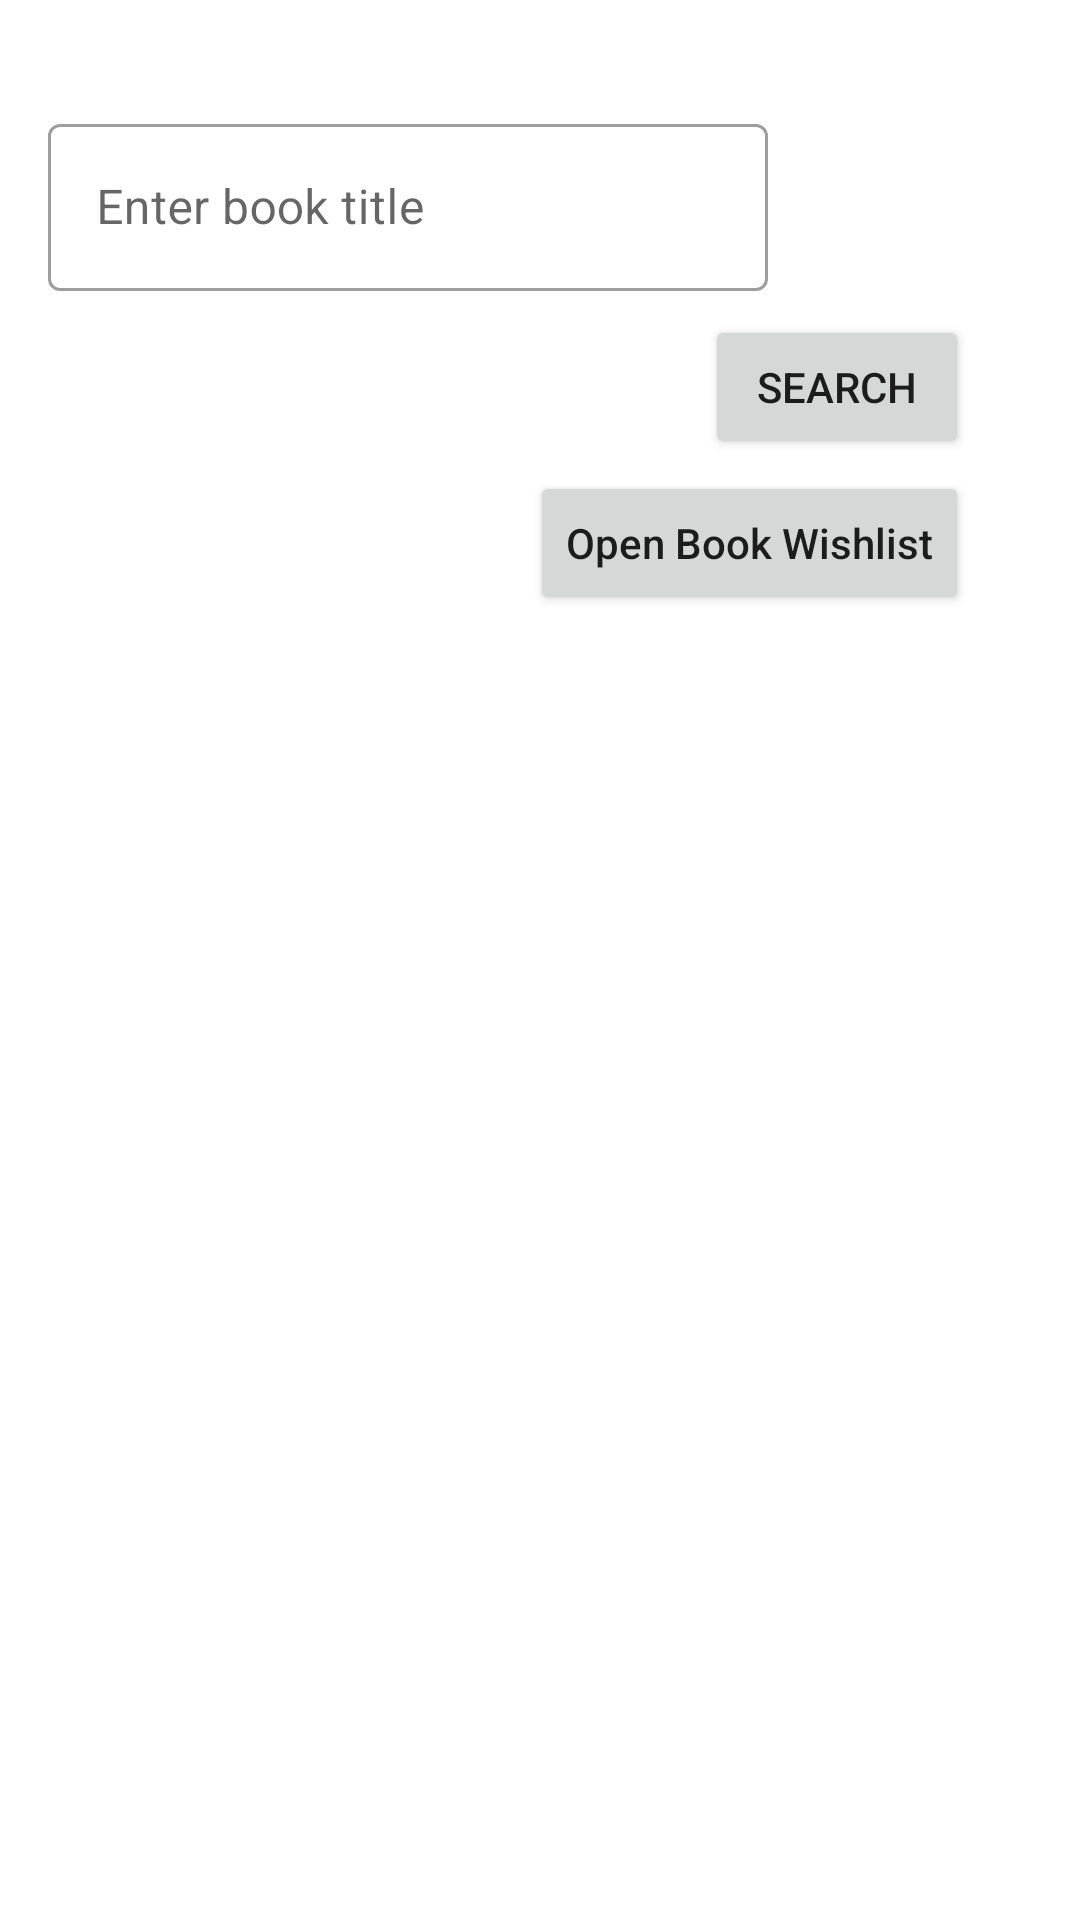

Here is an Android app screen rendered from its layout file. Give the layout XML and the strings, colors and styles it references.
<!-- AndroidManifest.xml: application theme Theme.GBooks -->
<!-- res/layout/activity_main.xml -->
<?xml version="1.0" encoding="utf-8"?>
<androidx.constraintlayout.widget.ConstraintLayout xmlns:android="http://schemas.android.com/apk/res/android"
    xmlns:app="http://schemas.android.com/apk/res-auto"
    xmlns:tools="http://schemas.android.com/tools"
    android:layout_width="match_parent"
    android:layout_height="match_parent"
    tools:context=".activity.MainActivity">

    <ImageView
        android:id="@+id/ic_search"
        android:layout_width="wrap_content"
        android:layout_height="wrap_content"
        android:layout_marginStart="8dp"
        android:importantForAccessibility="no"
        android:src="@drawable/ic_search"
        app:layout_constraintBottom_toBottomOf="@+id/search_book_text_input"
        app:layout_constraintStart_toStartOf="parent"
        app:layout_constraintTop_toTopOf="@+id/search_book_text_input" />

    <com.google.android.material.textfield.TextInputLayout
        android:id="@+id/search_book_text_input"
        android:layout_width="240dp"
        android:layout_height="wrap_content"
        android:layout_marginStart="8dp"
        android:layout_marginTop="36dp"
        android:hint="@string/search_book"
        app:layout_constraintStart_toEndOf="@+id/ic_search"
        app:layout_constraintTop_toTopOf="parent">

        <com.google.android.material.textfield.TextInputEditText
            android:layout_width="match_parent"
            android:layout_height="wrap_content"
            android:inputType="text" />

    </com.google.android.material.textfield.TextInputLayout>

    <Button
        android:id="@+id/search_button"
        android:layout_width="wrap_content"
        android:layout_height="wrap_content"
        android:layout_marginTop="8dp"
        android:text="@string/search_book_button"
        app:layout_constraintEnd_toEndOf="parent"
        app:layout_constraintHorizontal_bias="0.864"
        app:layout_constraintStart_toStartOf="parent"
        app:layout_constraintTop_toBottomOf="@+id/search_book_text_input" />

    <Button
        android:id="@+id/wishlist_button"
        android:layout_width="wrap_content"
        android:layout_height="wrap_content"
        android:layout_marginStart="192dp"
        android:layout_marginTop="4dp"
        android:text="@string/open_book_wishlist"
        android:textAllCaps="false"
        app:layout_constraintLeft_toLeftOf="parent"
        app:layout_constraintEnd_toEndOf="@id/search_button"
        app:layout_constraintTop_toBottomOf="@id/search_button" />

    <TextView
        android:id="@+id/quote"
        android:layout_width="326dp"
        android:layout_height="294dp"
        android:layout_marginBottom="24dp"
        android:fontFamily="@font/product_sans_italic"
        app:layout_constraintBottom_toBottomOf="parent"
        app:layout_constraintEnd_toEndOf="parent"
        app:layout_constraintHorizontal_bias="0.494"
        app:layout_constraintStart_toStartOf="parent" />

</androidx.constraintlayout.widget.ConstraintLayout>
<!-- resources referenced by this layout -->
<resources>
  <string name="open_book_wishlist">Open Book Wishlist</string>
  <string name="search_book">Enter book title</string>
  <string name="search_book_button">Search</string>
  <style name="Theme.GBooks" parent="Theme.MaterialComponents.DayNight.DarkActionBar">
          
          <item name="colorPrimary">@color/purple_500</item>
          <item name="colorPrimaryVariant">@color/purple_700</item>
          <item name="colorOnPrimary">@color/white</item>
          
          <item name="colorSecondary">@color/teal_200</item>
          <item name="colorSecondaryVariant">@color/teal_700</item>
          <item name="colorOnSecondary">@color/black</item>
          
          <item name="android:statusBarColor" tools:targetApi="l">?attr/colorPrimaryVariant</item>
          
          <item name="textInputStyle">@style/Widget.MaterialComponents.TextInputLayout.OutlinedBox</item>
      </style>
  <color name="purple_500">#FF6200EE</color>
  <color name="purple_700">#FF3700B3</color>
  <color name="white">#FFFFFFFF</color>
  <color name="teal_200">#FF03DAC5</color>
  <color name="teal_700">#FF018786</color>
  <color name="black">#FF000000</color>
</resources>
